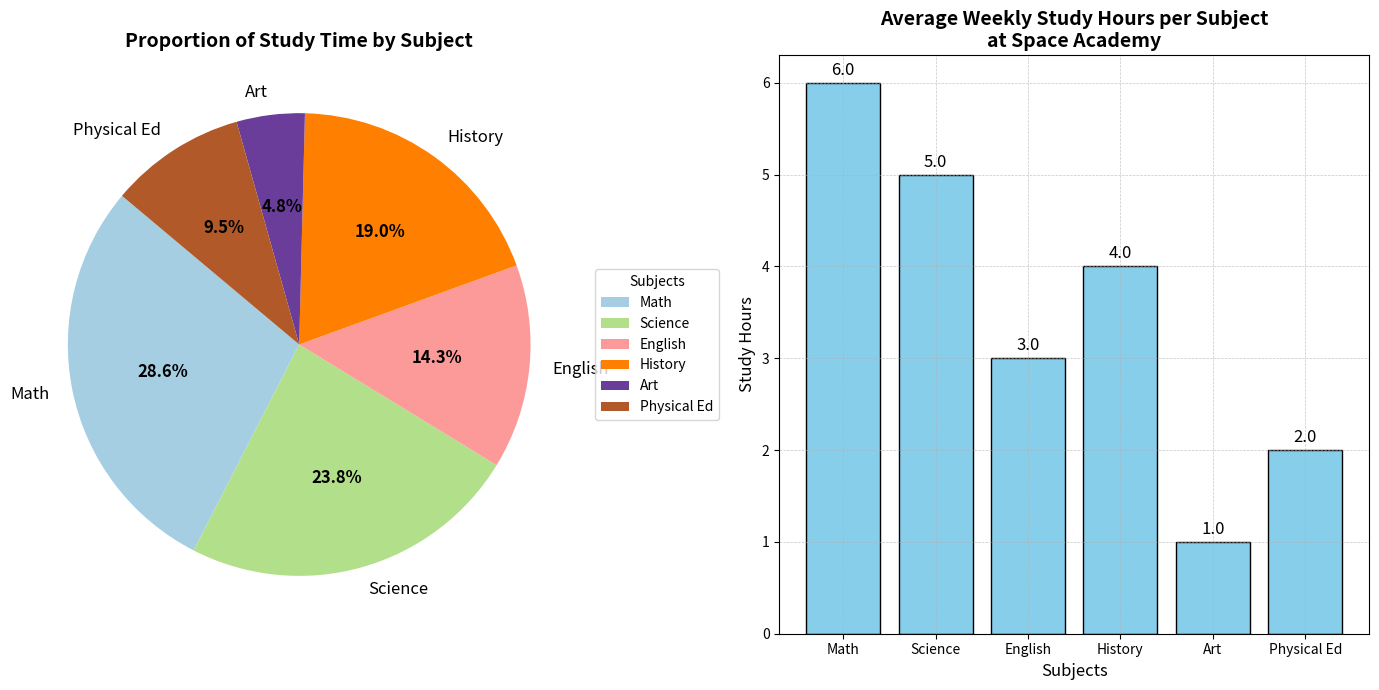

Reproduce this figure in Python.
import numpy as np
import matplotlib.pyplot as plt

# Define the subjects and alter the average study hours, manually changing some values.
subjects = ['Math', 'Science', 'English', 'History', 'Art', 'Physical Ed']
study_hours = np.array([6, 5, 3, 4, 1, 2])  # Altered values

# Create the figure and axis
fig, ax = plt.subplots(1, 2, figsize=(14, 7))

# Compute study proportions
total_study_time = np.sum(study_hours)
study_proportions = study_hours / total_study_time

# Plot pie chart
colors = plt.cm.Paired(np.linspace(0, 1, len(subjects)))
wedges, texts, autotexts = ax[0].pie(study_proportions, labels=subjects, autopct='%1.1f%%', colors=colors, startangle=140, textprops={'fontsize': 12})
ax[0].set_title('Proportion of Study Time by Subject', fontweight='bold', fontsize=14)
plt.setp(autotexts, size=12, weight='bold')
ax[0].legend(wedges, subjects, title="Subjects", loc="center left", bbox_to_anchor=(1, 0, 0.5, 1))

# Plot bar chart
bars = ax[1].bar(subjects, study_hours, color='skyblue', edgecolor='black')
ax[1].set_title('Average Weekly Study Hours per Subject\nat Space Academy', fontweight='bold', fontsize=14)
ax[1].set_xlabel('Subjects', fontsize=12)
ax[1].set_ylabel('Study Hours', fontsize=12)
ax[1].grid(True, linestyle='--', linewidth=0.5, alpha=0.7)

# Annotate bars
for bar in bars:
    height = bar.get_height()
    ax[1].annotate(f'{height:.1f}', 
                   xy=(bar.get_x() + bar.get_width() / 2, height), 
                   xytext=(0, 3), 
                   textcoords='offset points', 
                   ha='center', va='bottom', fontsize=12, color='black')

# Adjust layout
plt.tight_layout()

# Display the plot
plt.show()
